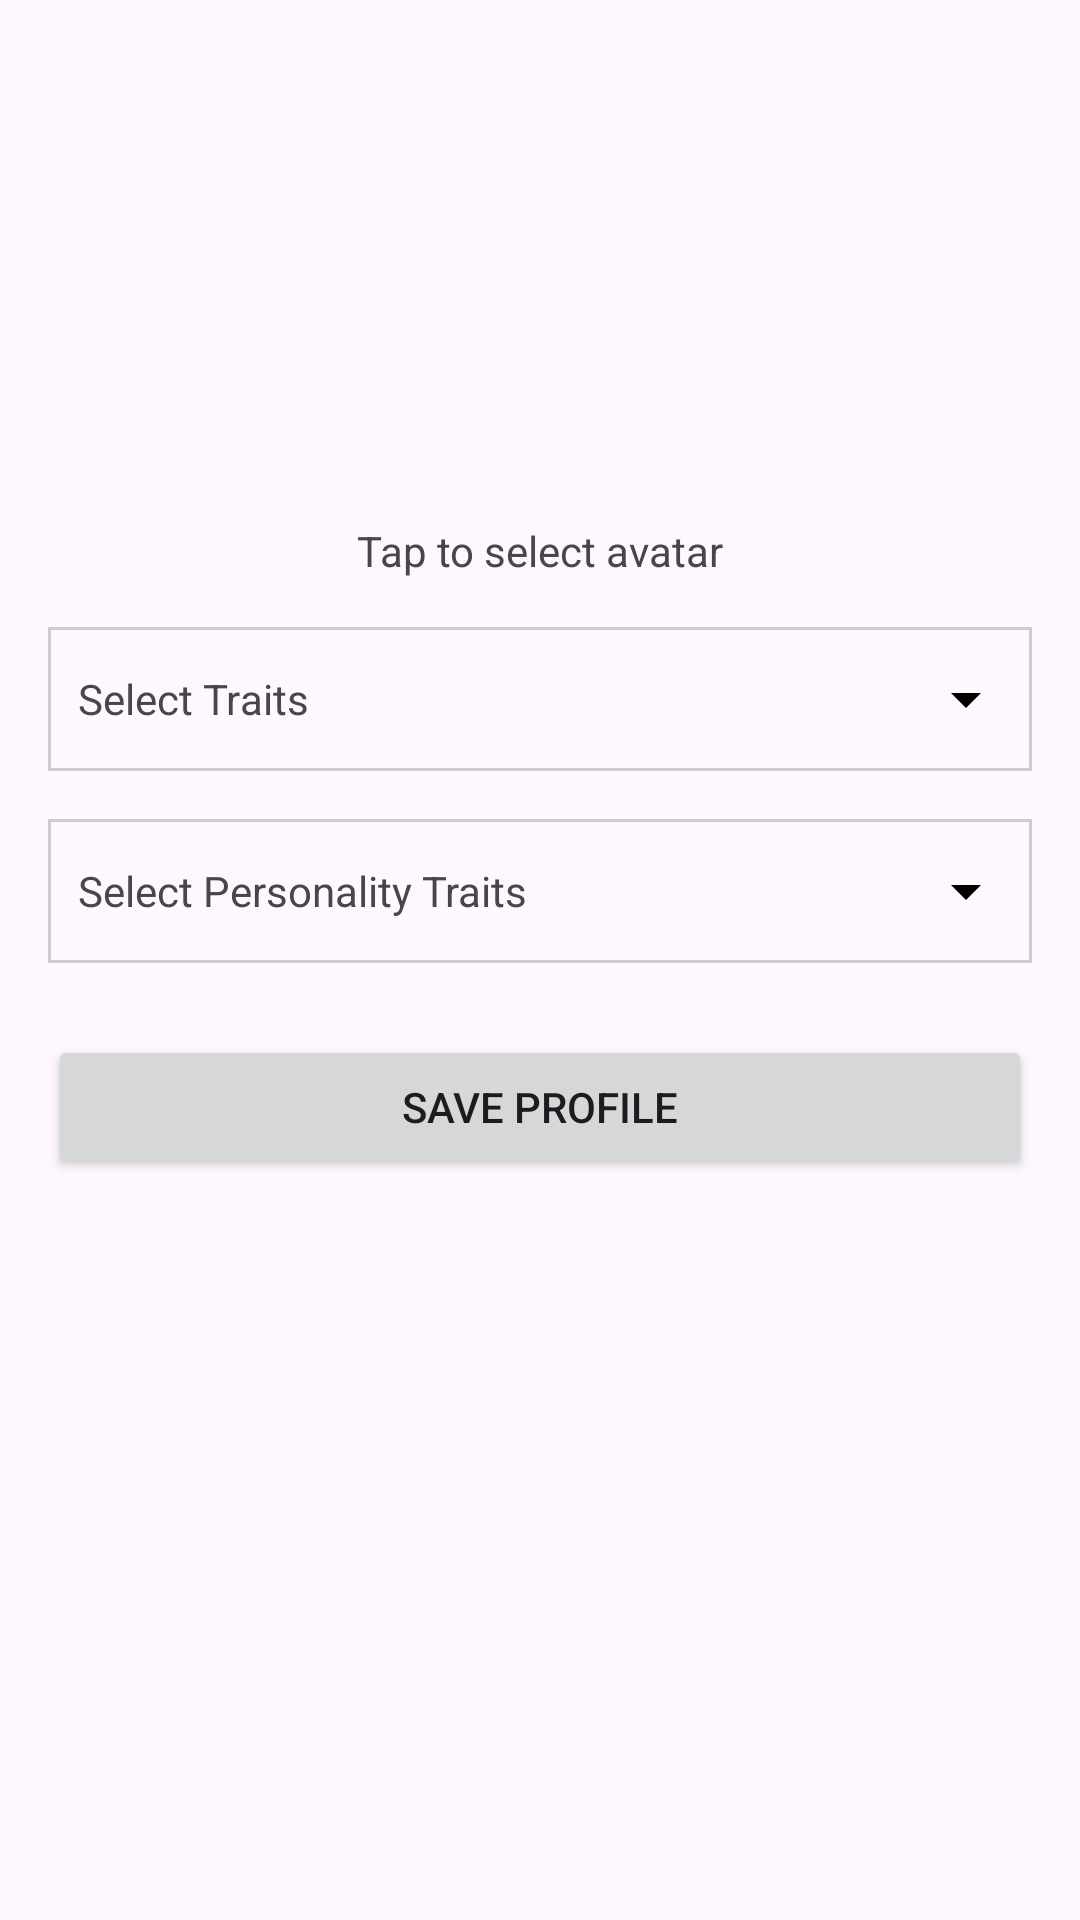

The Android layout XML behind this screen, and the referenced resources:
<!-- AndroidManifest.xml: application theme Theme.Persona -->
<!-- res/layout/activity_profile_creation.xml -->
<?xml version="1.0" encoding="utf-8"?>
<ScrollView xmlns:android="http://schemas.android.com/apk/res/android"
    android:id="@+id/activity_profile_creation"
    android:layout_width="match_parent"
    android:layout_height="match_parent"
    android:padding="16dp">

    <LinearLayout
        android:orientation="vertical"
        android:layout_width="match_parent"
        android:layout_height="wrap_content">

        
        <ImageView
            android:id="@+id/avatarImageView"
            android:layout_width="150dp"
            android:layout_height="150dp"
            android:layout_gravity="center_horizontal"
            android:src="@drawable/user"
            android:contentDescription="Avatar Image"
            android:scaleType="centerCrop"
            android:clickable="true"
            android:focusable="true" />

        <TextView
            android:layout_width="wrap_content"
            android:layout_height="wrap_content"
            android:text="Tap to select avatar"
            android:layout_gravity="center_horizontal"
            android:paddingTop="8dp" />

        
        <TextView
            android:id="@+id/traitsTextView"
            android:layout_width="match_parent"
            android:layout_height="wrap_content"
            android:minHeight="48dp"
            android:text="Select Traits"
            android:drawableRight="@drawable/ic_arrow_drop_down"
            android:paddingStart="10dp"
            android:paddingEnd="10dp"
            android:background="@drawable/border"
            android:gravity="center_vertical"
            android:clickable="true"
            android:focusable="true"
            android:paddingTop="8dp"
            android:paddingBottom="8dp"
            android:layout_marginTop="16dp" />
        
        <TextView
            android:id="@+id/personalityTextView"
            android:layout_width="match_parent"
            android:layout_height="wrap_content"
            android:minHeight="48dp"
            android:text="Select Personality Traits"
            android:drawableRight="@drawable/ic_arrow_drop_down"
            android:paddingStart="10dp"
            android:paddingEnd="10dp"
            android:background="@drawable/border"
            android:gravity="center_vertical"
            android:clickable="true"
            android:focusable="true"
            android:paddingTop="8dp"
            android:paddingBottom="8dp"
            android:layout_marginTop="16dp" />

        
        <Button
            android:id="@+id/saveButton"
            android:layout_width="match_parent"
            android:layout_height="wrap_content"
            android:text="Save Profile"
            android:layout_marginTop="24dp" />

        
        <ProgressBar
            android:id="@+id/progressBar"
            style="?android:attr/progressBarStyleLarge"
            android:layout_width="wrap_content"
            android:layout_height="wrap_content"
            android:layout_gravity="center"
            android:visibility="gone" />

    </LinearLayout>
</ScrollView>
<!-- resources referenced by this layout -->
<resources>
  <!-- drawable border (drawable) -->
  <shape xmlns:android="http://schemas.android.com/apk/res/android">
      <solid android:color="@android:color/transparent" />
      <stroke
          android:width="1dp"
          android:color="#CCCCCC" />
  </shape>
  <!-- drawable ic_arrow_drop_down (drawable) -->
  <vector xmlns:android="http://schemas.android.com/apk/res/android"
      android:width="24dp"
      android:height="24dp"
      android:viewportWidth="24"
      android:viewportHeight="24">
      <path
          android:fillColor="#000000"
          android:pathData="M7 10l5 5 5-5z" />
  </vector>
  <style name="Theme.Persona" parent="Base.Theme.Persona" />
  <style name="Base.Theme.Persona" parent="Theme.Material3.DayNight.NoActionBar">
          
          
      </style>
</resources>
